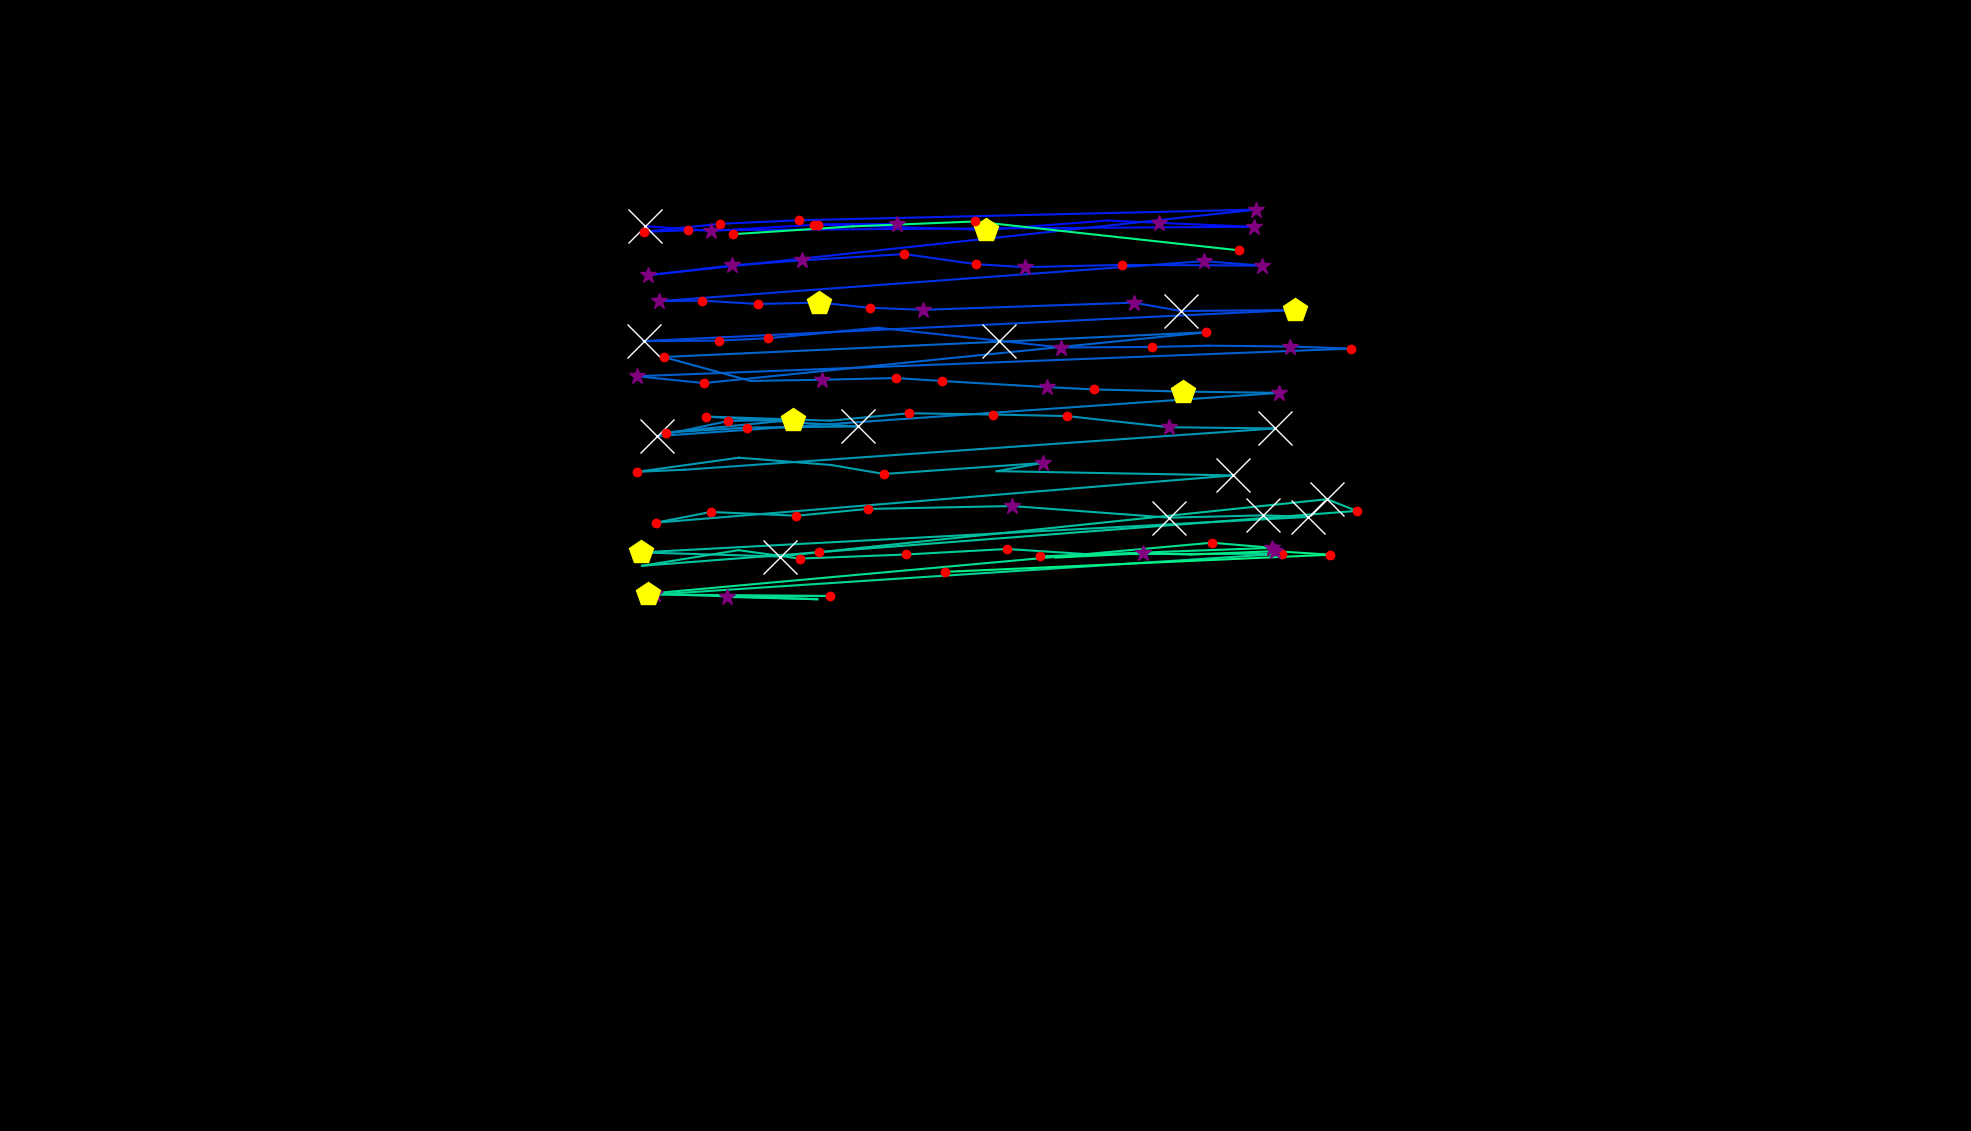

The file beside this chart, header and first rows:
, fixation_id, timestamp, avg_gaze_x, avg_gaze_y, duration
0, 0.0, 36.15, 1435, 743.8, 24.1
1, 3.0, 1651, 837.4, 1175, 698.9
2, 4.0, 2374, 923.2, 1169, 337.4
3, 5.0, 2759, 1063, 1177, 241
4, 6.0, 3061, 1165, 1178, 289.2
5, 7.0, 3398, 1057, 1177, 241
6, 8.0, 3675, 1281, 1170, 530.2
7, 9.0, 4241, 1439, 1182, 96.4
8, 10.0, 4422, 1505, 1179, 325.3
9, 11.0, 4796, 1628, 1174, 289.2
10, 12.0, 5169, 893.2, 1170, 156.6
11, 13.0, 5350, 836.6, 1168, 168.7
12, 14.0, 5555, 935.7, 1178, 132.5
13, 15.0, 5748, 1037, 1183, 132.5
14, 16.0, 6025, 1631, 1197, 373.5
15, 17.0, 6555, 841.6, 1111, 313.3
16, 18.0, 6892, 950.2, 1124, 253
17, 19.0, 7169, 1042, 1131, 325.3
18, 20.0, 7555, 1175, 1139, 180.7
19, 21.0, 7760, 1267, 1126, 156.6
20, 22.0, 7941, 1331, 1122, 325.3
21, 23.0, 8314, 1458, 1125, 216.9
22, 24.0, 8664, 1639, 1124, 397.6
23, 25.0, 9085, 1564, 1130, 373.5
24, 26.0, 9543, 855.6, 1078, 361.5
25, 27.0, 9929, 911.7, 1078, 144.6
26, 28.0, 10109, 984.2, 1074, 204.8
27, 29.0, 10338, 1064, 1076, 445.8
28, 30.0, 10808, 1129, 1069, 144.6
29, 31.0, 10977, 1199, 1066, 325.3
30, 32.0, 11375, 1472, 1076, 325.3
31, 33.0, 11724, 1534, 1065, 1181
32, 34.0, 12929, 1682, 1066, 494
33, 35.0, 13640, 835.8, 1026, 662.7
34, 36.0, 14327, 933.3, 1026, 180.7
35, 37.0, 14532, 997.1, 1029, 180.7
36, 38.0, 15050, 1140, 1043, 96.4
37, 39.0, 15194, 1297, 1026, 662.7
38, 40.0, 15881, 1378, 1018, 373.5
39, 41.0, 16279, 1496, 1018, 192.8
40, 42.0, 16508, 1569, 1020, 96.4
41, 43.0, 16664, 1675, 1019, 385.6
42, 44.0, 17074, 1754, 1016, 204.8
43, 45.0, 17508, 827.2, 980.2, 301.2
44, 46.0, 17833, 913.9, 971.3, 144.6
45, 47.0, 18038, 1567, 1037, 241
46, 48.0, 18508, 861.9, 1005, 144.6
47, 49.0, 18701, 974.7, 974.1, 108.4
48, 50.0, 18845, 1067, 975.6, 385.6
49, 51.0, 19255, 1164, 977.8, 168.7
50, 52.0, 19448, 1223, 974, 168.7
51, 53.0, 19641, 1360, 966.1, 253
52, 54.0, 20002, 1421, 963.1, 120.5
53, 55.0, 20267, 1536, 960.3, 457.9
54, 56.0, 20749, 1662, 958.6, 325.3
55, 57.0, 21352, 853.3, 902.5, 927.8
56, 58.0, 22303, 945.9, 922.1, 241
57, 59.0, 22870, 1030, 923.6, 409.7
58, 60.0, 23352, 865.1, 907.1, 168.7
59, 61.0, 23557, 969.6, 913.5, 168.7
... 54 more rows
